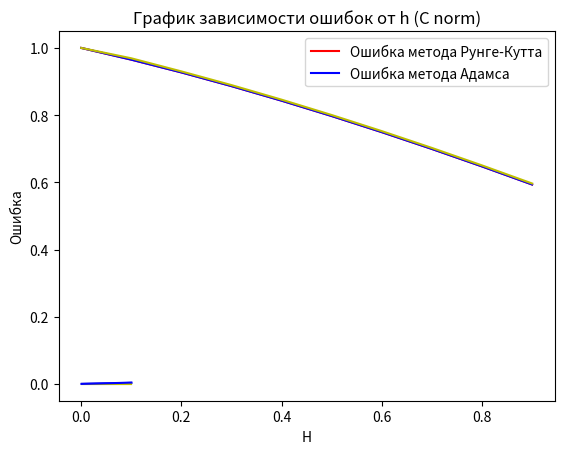

Recreate this plot in Python.
#НАЙТИ СВОЮ ФУНКЦИЮ

import matplotlib.pyplot as plt
import math
import numpy as np
import pandas as pd

def error(y_true, y_pred):
    return [(el - el1) for el, el1 in zip(y_true, y_pred)]

def error_L2(y_true, y_pred, h):
    return np.sqrt(np.sum([np.power(el, 2) for el in error(y_true, y_pred)]) * h)

def uniform_error(y_true, y_pred):
    return np.max(np.fabs(error(y_true, y_pred)))

def get_X(x0, h):
    N = int(1/h)
    return [(x0 + i*h) for i in range(N)]


def runge_cutta_4(func, h, x0, y0):
    N = int(1/h)

    Y = [0 for i in range(N)]
    X = get_X(x0, h)
    k1 = [0 for i in range(N)]
    k2 = [0 for i in range(N)]
    k3 = [0 for i in range(N)]
    k4 = [0 for i in range(N)]

    for i in range(N):
        if (i == 0):
            Y[i] = y0
        else:
            Y[i] = Y[i-1] + (h/6) * (k1[i-1] + 2 * k2[i-1] + 2 * k3[i-1] + k4[i-1])

        k1[i] = func(X[i], Y[i])
        k2[i] = func(X[i] + h / 2, Y[i] + (h / 2) * k1[i])
        k3[i] = func(X[i] + h / 2, Y[i] + (h / 2) * k2[i])
        k4[i] = func(X[i] + h, Y[i] + h * k3[i])

    return Y

#інтерполяційний метод Адамса 4-го порядку
def adams_4(func, h, x0, y0):
    N = int(1/h)

    Y_add = runge_cutta_4(func, h, x0, y0)
    X = get_X(x0, h)
    Y = [0 for i in range(N)]
    func_meanings = [func(el, el1) for el, el1 in zip(X, Y_add)]

    for i in range(N):
        if (i == 0):
            Y[i] = y0
        else:
            Y[i] = Y[i-1] + (h/24) * (9 * func_meanings[i]
            + 19 * func_meanings[i-1] - 5 * func_meanings[i-2] + func_meanings[i-3])
    return Y


#x0 = 1, y0 = 1
#func = lambda x, y: -1 / (y*pow((1-pow(x, 2))/(1-pow(y, 2)), 0.5))
#y_real = lambda x: pow(1 - pow(math.acos(x), 2), 0.5)

#x0 = 0, y0=1
func = lambda x, y: (3*y - x - 4) / (3*x + 3)
y_real = lambda x: 1 - (x+1)*math.log(math.fabs(x+1)) / 3


X = get_X(0, 0.1)
answers = [y_real(i) for i in X]

H = np.linspace(0.001, 0.1, 10)
predictions_runge_cutta = [runge_cutta_4(func, h, 0, 1) for h in H]
errors_runge_cutta = error(answers, runge_cutta_4(func, 0.1, 0, 1))
errors_runge_cutta_h_L2 = [error_L2([y_real(i) for i in get_X(0, h)],
                               predictions_runge_cutta[i], h) for i, h in enumerate(H)]

errors_runge_cutta_h_uniform = [uniform_error([y_real(i) for i in get_X(0, h)],
                               predictions_runge_cutta[i]) for i, h in enumerate(H)]


predictions_adams = [adams_4(func, h, 0, 1) for h in H]
errors_adams = error(answers, adams_4(func, 0.1, 0, 1))
errors_adams_h_L2 = [error_L2([y_real(i) for i in get_X(0, h)],
                               predictions_adams[i], h) for i, h in enumerate(H)]
errors_adams_h_uniform = [uniform_error([y_real(i) for i in get_X(0, h)],
                               predictions_adams[i]) for i, h in enumerate(H)]

frame = pd.DataFrame(columns=['Y_real', 'Runge_Cutt', 'Adams', 'Errors_Runge_Cutta', 'Errors_Adams'])
frame['Y_real'] = pd.Series(answers)
frame['Runge_Cutt'] = pd.Series(runge_cutta_4(func, 0.1, 0, 1))
frame['Adams'] = pd.Series(adams_4(func, 0.1, 0, 1))
frame['Errors_Runge_Cutta'] = pd.Series(errors_runge_cutta)
frame['Errors_Adams'] = pd.Series(errors_adams)
frame.to_csv('results.csv', index = False)


titles = ['Решение (h=0.1)', 'График зависимости ошибок от h (L2 norm)',
          'График зависимости ошибок от h (C norm)']
legends = [['Точное решение', 'Метод Рунге-Кутты', 'Метод Адамса'],
           ['Ошибка метода Рунге-Кутта', 'Ошибка метода Адамса'],
           ['Ошибка метода Рунге-Кутта', 'Ошибка метода Адамса']]

values_to_plot = [(X, answers, 'r', X, runge_cutta_4(func, 0.1, 0, 1), 'b', X,
                   adams_4(func, 0.1, 0, 1), 'y'),
                  (H, errors_runge_cutta_h_L2, 'y', H, errors_adams_h_L2, 'b'),
                  (H, errors_runge_cutta_h_uniform, 'y', H, errors_adams_h_uniform, 'b')]

labels = [('X', 'Y'), ('H', 'Ошибка'), ('H', 'Ошибка')]



for i in range(3):
    plt.title(titles[i])
    if i == 0:
        plt.plot(values_to_plot[i][0], values_to_plot[i][1], values_to_plot[i][2],
                 values_to_plot[i][3], values_to_plot[i][4], values_to_plot[i][5],
                 values_to_plot[i][6], values_to_plot[i][7], values_to_plot[i][8])
    else:
        plt.plot(values_to_plot[i][0], values_to_plot[i][1], values_to_plot[i][2],
                 values_to_plot[i][3], values_to_plot[i][4], values_to_plot[i][5])
    plt.legend(legends[i])
    plt.xlabel(labels[i][0])
    plt.ylabel(labels[i][1])
    plt.show()


